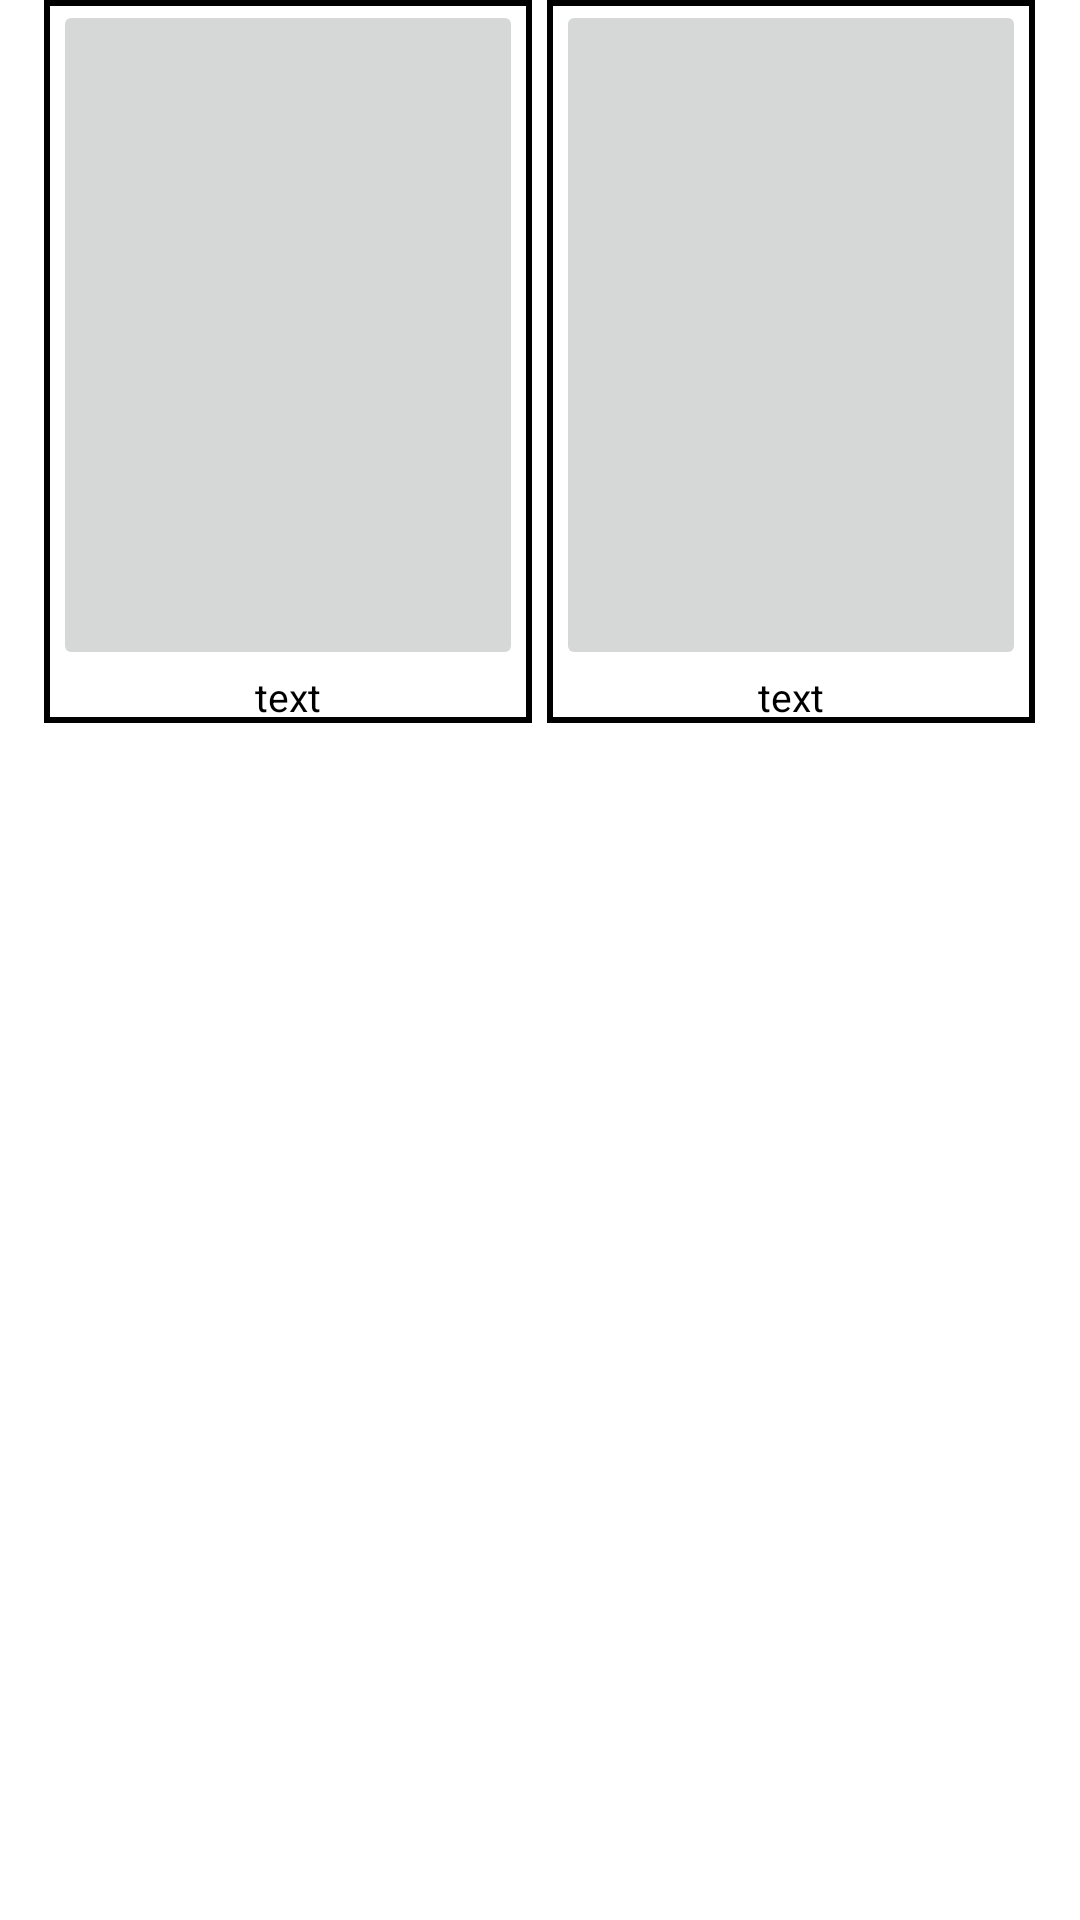

Here is an Android app screen rendered from its layout file. Give the layout XML and the strings, colors and styles it references.
<!-- AndroidManifest.xml: application theme Theme.SaveHometraining -->
<!-- res/layout/routine_listview_exercise_custom.xml -->
<?xml version="1.0" encoding="utf-8"?>
<androidx.constraintlayout.widget.ConstraintLayout
    xmlns:android="http://schemas.android.com/apk/res/android"
    android:layout_width="match_parent"
    android:layout_height="match_parent">

    <LinearLayout
        android:layout_width="match_parent"
        android:layout_height="wrap_content"
        android:layout_gravity="center"
        android:gravity="center"
        android:orientation="horizontal">

        <LinearLayout
            android:layout_width="wrap_content"
            android:layout_height="wrap_content"
            android:orientation="vertical"
            android:background="@drawable/border">

        <LinearLayout
            android:layout_width="wrap_content"
            android:layout_height="wrap_content"
            android:orientation="vertical"
            android:background="@drawable/border">
            <ImageButton
                android:layout_width="470px"
                android:layout_height="670px"
                android:padding="1dp"
                android:scaleType="fitXY"
                android:adjustViewBounds="true"
                android:layout_marginLeft="3dp"
                android:layout_marginRight="3dp"
                android:id="@+id/imageButton_excercise1" />
            <TextView
                android:layout_width="wrap_content"
                android:layout_height="wrap_content"
                android:text="text"
                android:id="@+id/textview_execerisename1"
                android:textColor="@color/black"
                android:textSize="13dp"
                android:layout_gravity="center"/>
        </LinearLayout>
        </LinearLayout>

        <LinearLayout
            android:layout_width="wrap_content"
            android:layout_height="wrap_content"
            android:layout_marginLeft="5dp"
            android:orientation="vertical"
            android:background="@drawable/border"
            android:id="@+id/LinearLayout_secondexerciseView">
            <ImageButton
                android:layout_width="470px"
                android:layout_height="670px"
                android:padding="1dp"
                android:scaleType="fitXY"
                android:adjustViewBounds="true"
                android:layout_marginLeft="3dp"
                android:layout_marginRight="3dp"
                android:id="@+id/imageButton_excercise2" />
            <TextView
                android:layout_width="wrap_content"
                android:layout_height="wrap_content"
                android:text="text"
                android:id="@+id/textview_execerisename2"
                android:textColor="@color/black"
                android:textSize="13dp"
                android:layout_gravity="center"/>
        </LinearLayout>

    </LinearLayout>

</androidx.constraintlayout.widget.ConstraintLayout>
<!-- resources referenced by this layout -->
<resources>
  <!-- drawable border (drawable) -->
  <?xml version="1.0" encoding="utf-8"?>
  <layer-list xmlns:android="http://schemas.android.com/apk/res/android" >
      <item>
          <shape android:shape="rectangle">
              <stroke android:width="2dp" android:color="@color/black" />
              <solid android:color="#00FFFFFF" />
          </shape>
      </item>
  </layer-list>
  <style name="Theme.SaveHometraining" parent="Theme.MaterialComponents.DayNight.DarkActionBar">
          
          <item name="colorPrimary">@color/black</item>
          <item name="colorPrimaryVariant">@color/black</item>
          <item name="colorOnPrimary">@color/white</item>
          
          <item name="colorSecondary">@color/teal_200</item>
          <item name="colorSecondaryVariant">@color/teal_700</item>
          <item name="colorOnSecondary">@color/black</item>
          
          <item name="android:statusBarColor" tools:targetApi="l">?attr/colorPrimaryVariant</item>
  
          
  
          
          <item name="android:textViewStyle">@style/customTextViewFontStyle</item>
          <item name="android:buttonStyle">@style/customButtonFontStyle</item>
          <item name="android:editTextStyle">@style/customEditTextFontStyle</item>
          <item name="android:radioButtonStyle">@style/customRadioButtonFontStyle</item>
          <item name="android:checkboxStyle">@style/customCheckboxFontStyle</item>
      </style>
  <!-- not gathered from this repository: default colours our renderer supplied (Android Studio template values) -->
  <color name="teal_200">#FF03DAC5</color>
  <color name="teal_700">#FF018786</color>
  <color name="black">#FF000000</color>
  <color name="white">#FFFFFFFF</color>
</resources>
